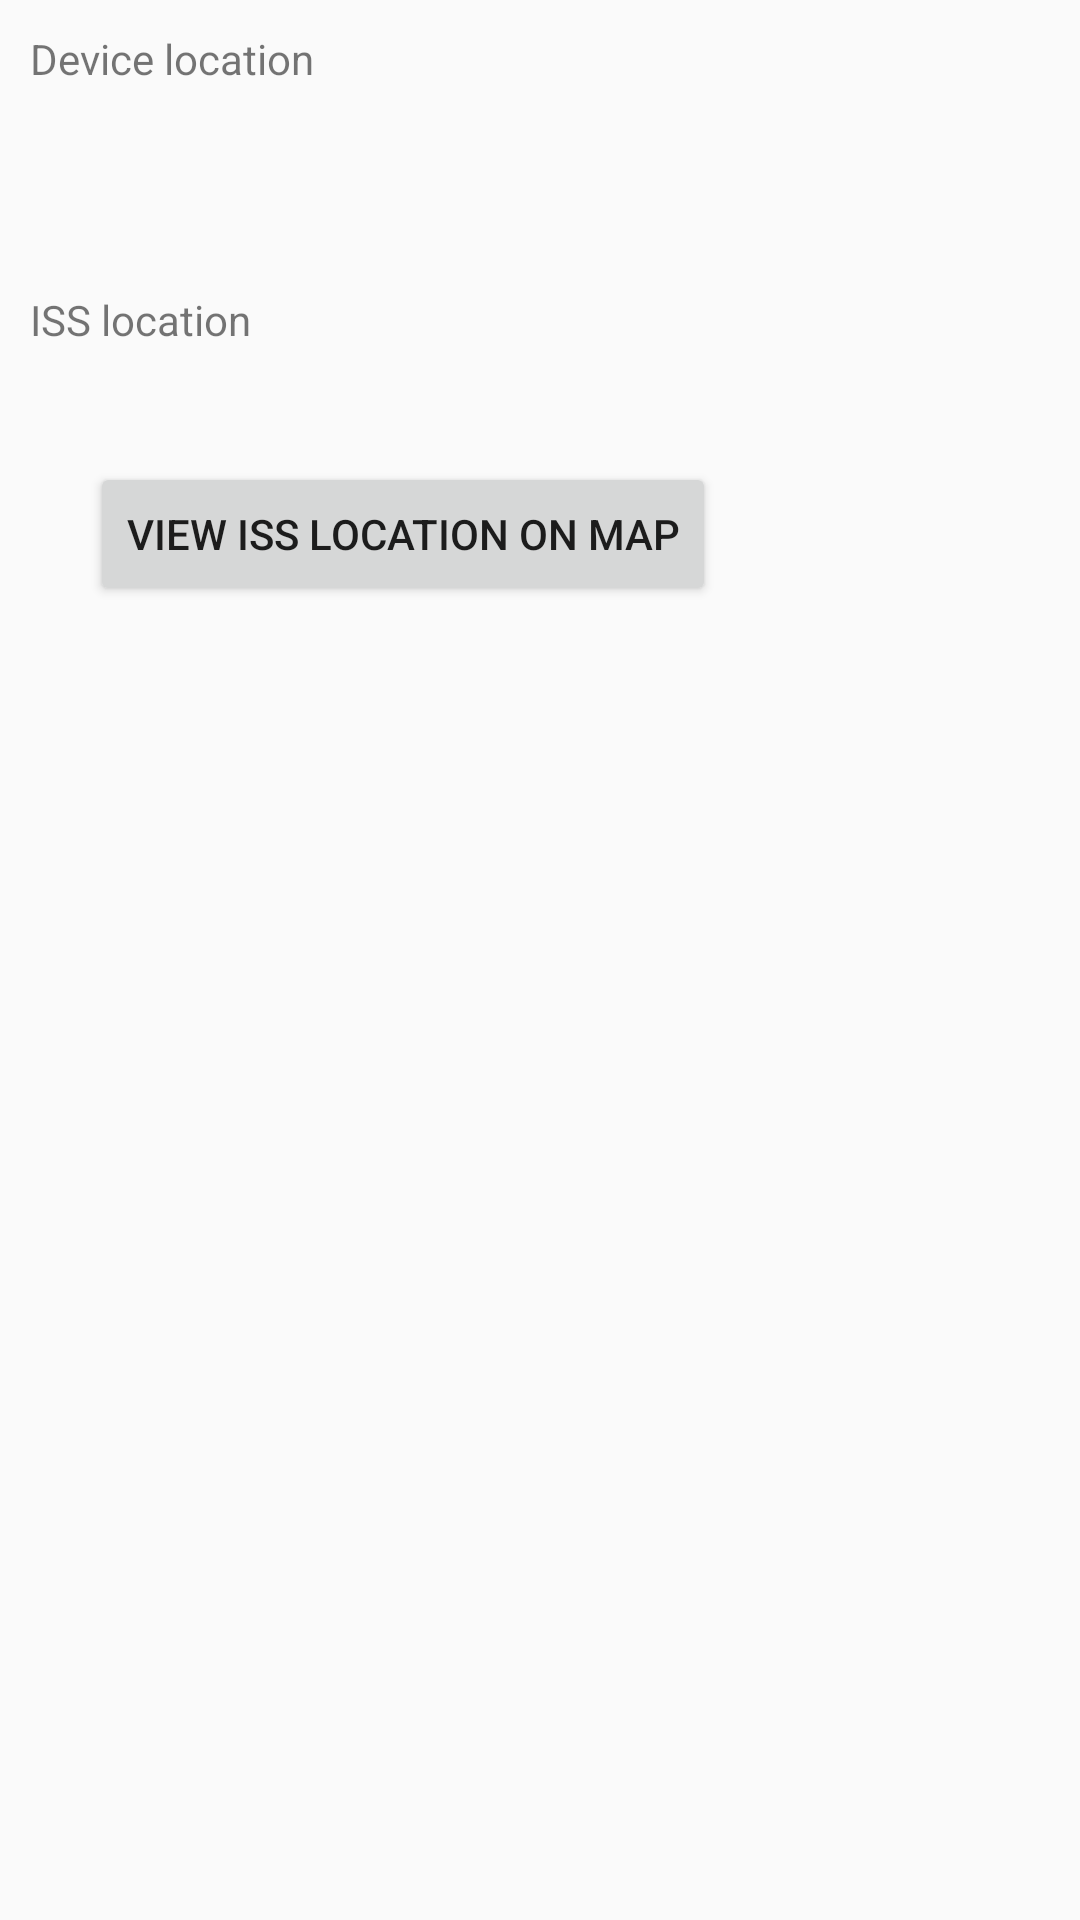

Reconstruct the res/layout file that produces this screen, plus the resources it refers to.
<!-- AndroidManifest.xml: application theme Theme.AppCompat.Light -->
<!-- res/layout/iss_distance_fragment.xml -->
<?xml version="1.0" encoding="utf-8"?>
<LinearLayout xmlns:android="http://schemas.android.com/apk/res/android"
    android:layout_width="match_parent"
    android:layout_height="wrap_content"
    android:orientation="vertical"
    android:padding="10dp">

    <TextView
        android:layout_width="wrap_content"
        android:layout_height="wrap_content"
        android:text="@string/device_location"
        android:textSize="@dimen/text_size_large" />

    <TextView
        android:id="@+id/device_lat"
        android:layout_width="wrap_content"
        android:layout_height="wrap_content"
        android:layout_marginStart="20dp"
        android:textSize="@dimen/text_size_medium" />

    <TextView
        android:id="@+id/device_long"
        android:layout_width="wrap_content"
        android:layout_height="wrap_content"
        android:layout_marginStart="20dp"
        android:textSize="@dimen/text_size_medium" />

    <TextView
        android:layout_width="wrap_content"
        android:layout_height="wrap_content"
        android:layout_marginTop="30dp"
        android:text="@string/iss_location"
        android:textSize="@dimen/text_size_large" />

    <TextView
        android:id="@+id/iss_lat"
        android:layout_width="wrap_content"
        android:layout_height="wrap_content"
        android:layout_marginStart="20dp"
        android:textSize="@dimen/text_size_medium" />

    <TextView
        android:id="@+id/iss_long"
        android:layout_width="wrap_content"
        android:layout_height="wrap_content"
        android:layout_marginStart="20dp"
        android:textSize="@dimen/text_size_medium" />

    <Button
        android:id="@+id/view_iss_location"
        android:layout_width="wrap_content"
        android:layout_height="wrap_content"
        android:layout_marginStart="20dp"
        android:text="@string/view_iss_location_on_map" />

    <TextView
        android:id="@+id/distance"
        android:layout_width="wrap_content"
        android:layout_height="wrap_content"
        android:layout_marginTop="30dp"
        android:textSize="@dimen/text_size_large" />

</LinearLayout>
<!-- resources referenced by this layout -->
<resources>
  <string name="device_location">Device location</string>
  <string name="iss_location">ISS location</string>
  <string name="view_iss_location_on_map">View ISS location on map</string>
</resources>
